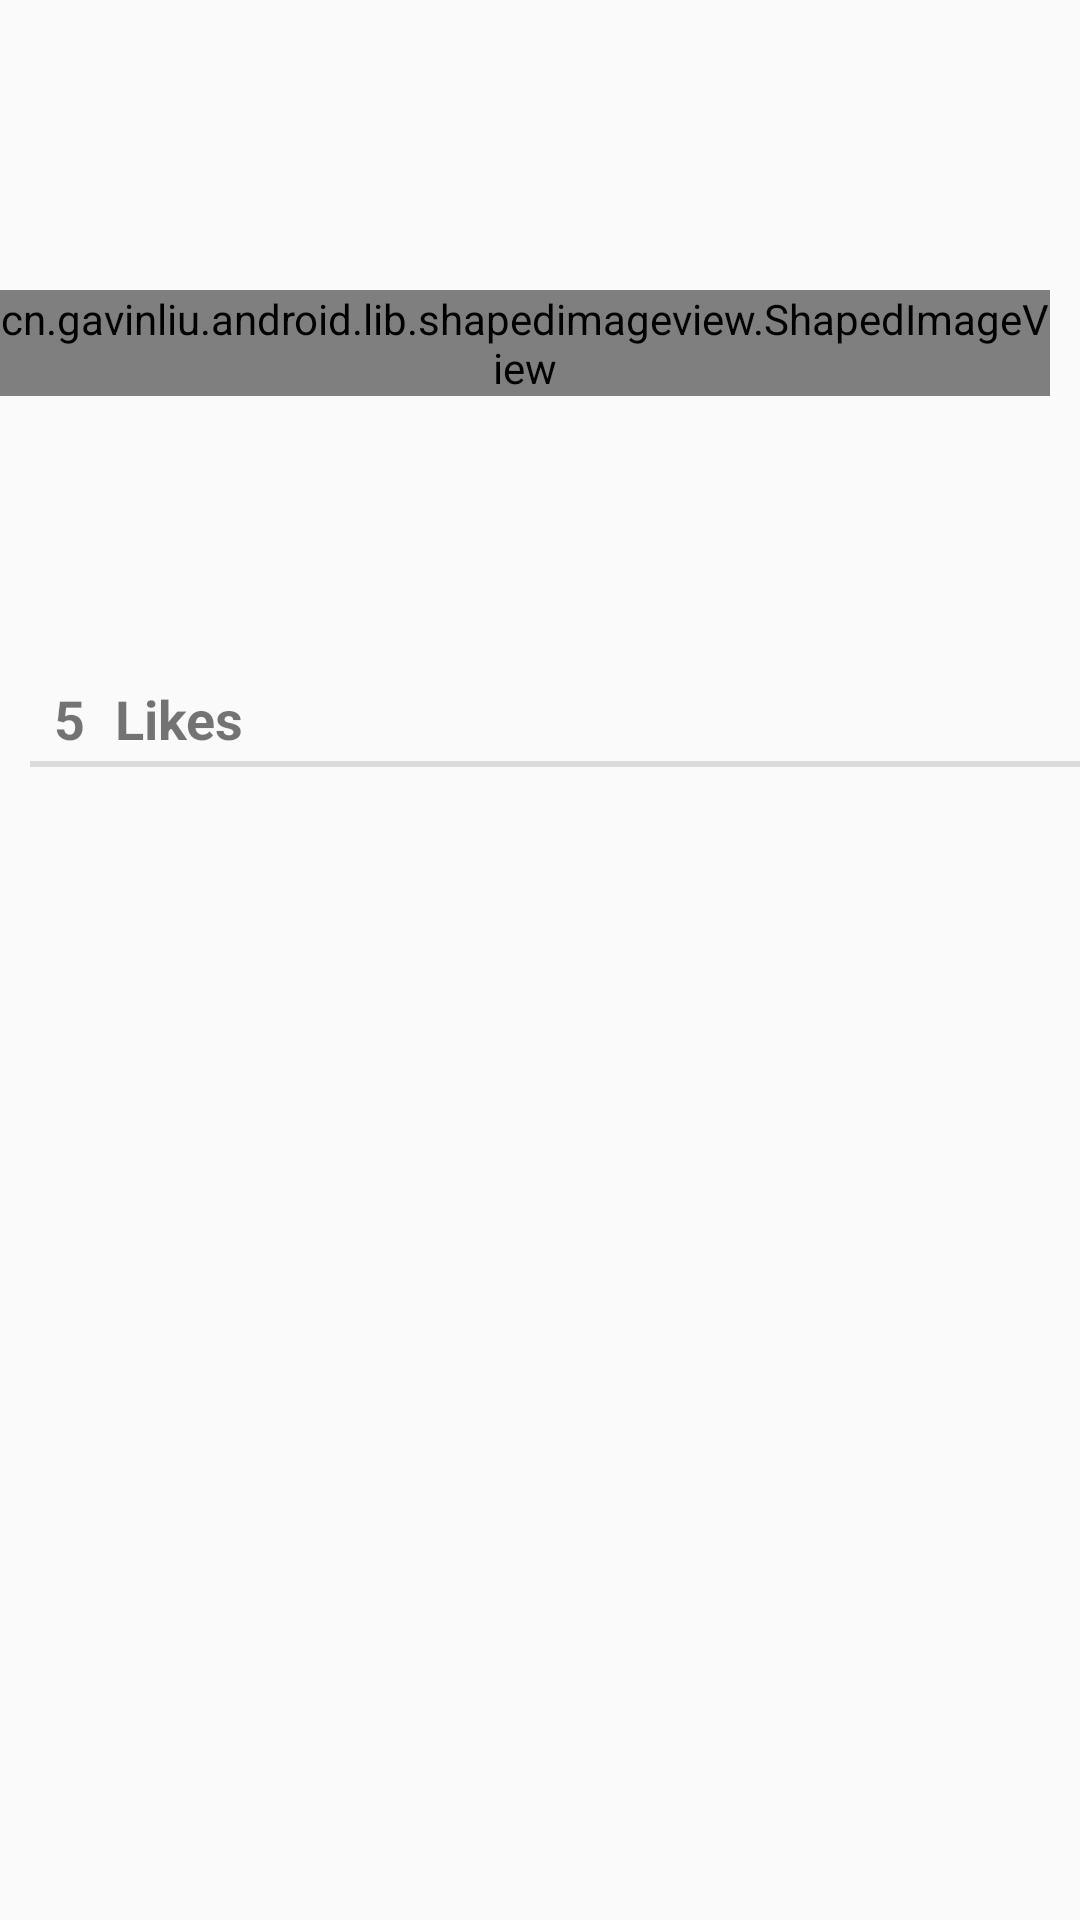

This screen was rendered from an Android layout file. Write that file and the resources it references.
<!-- AndroidManifest.xml: application theme AppTheme.NoActionBar -->
<!-- res/layout/fragment_shots_likes.xml -->
<?xml version="1.0" encoding="utf-8"?>
<LinearLayout xmlns:android="http://schemas.android.com/apk/res/android"
              xmlns:app="http://schemas.android.com/apk/res-auto"
              xmlns:tools="http://schemas.android.com/tools"
              android:orientation="vertical"
              android:layout_width="match_parent"
              android:layout_height="wrap_content"
              android:layout_marginBottom="10dp">

    <LinearLayout
        android:orientation="horizontal"
        android:layout_width="wrap_content"
        android:layout_height="wrap_content"
        android:gravity="center_vertical"
        android:layout_gravity="center"
        android:layout_marginTop="15dp">

        <cn.gavinliu.android.lib.shapedimageview.ShapedImageView
            android:id="@+id/fragment_shots_likes_my_avatar"
            app:shape_mode="circle"
            android:scaleType="centerCrop"
            android:layout_gravity="center"

            android:layout_width="wrap_content"
            android:layout_height="wrap_content"
            android:layout_marginRight="10dp"
            tools:srcCompat="@drawable/avatar_default"/>

        <TextView
            android:text="Tim Praetzel"
            android:layout_width="wrap_content"
            android:layout_height="wrap_content"
            android:id="@+id/fragment_shots_likes_username"
            android:layout_marginRight="10dp"
            android:textStyle="normal|bold|italic"/>

        <TextView
            android:text="/  Likes"
            android:layout_width="wrap_content"
            android:layout_height="wrap_content"
            android:textStyle="normal|bold"/>
    </LinearLayout>

    <LinearLayout
        android:orientation="horizontal"
        android:layout_width="match_parent"
        android:layout_height="wrap_content"
        android:layout_marginLeft="10dp"
        android:layout_marginTop="10dp"
        style="?android:attr/listSeparatorTextViewStyle">

        <TextView
            android:text="5"
            android:layout_width="wrap_content"
            android:layout_height="wrap_content"
            android:id="@+id/fragment_shots_likes_number"
            android:layout_marginRight="10dp"
            android:textStyle="normal|bold"
            android:textSize="18sp"/>

        <TextView
            android:text="Likes"
            android:layout_width="wrap_content"
            android:layout_height="wrap_content"
            android:id="@+id/textView4"
            android:textStyle="normal|bold"
            android:textSize="18sp"/>
    </LinearLayout>

</LinearLayout>
<!-- resources referenced by this layout -->
<resources>
  <!-- drawable avatar_default: png bitmap (drawable-xxhdpi, 2705 bytes) -->
  <style name="AppTheme.NoActionBar">
          <item name="windowActionBar">false</item>
          <item name="windowNoTitle">true</item>
          <item name="colorPrimary">@color/Charcoal</item>
          <item name="colorPrimaryDark">@color/colorPrimaryDark</item>
          <item name="colorAccent">@color/colorAccent</item>
      </style>
  <color name="Charcoal">#333333</color>
  <color name="colorPrimaryDark">#1e1e1e</color>
  <color name="colorAccent">@color/Pink</color>
  <color name="Pink">#ea4c89</color>
</resources>
